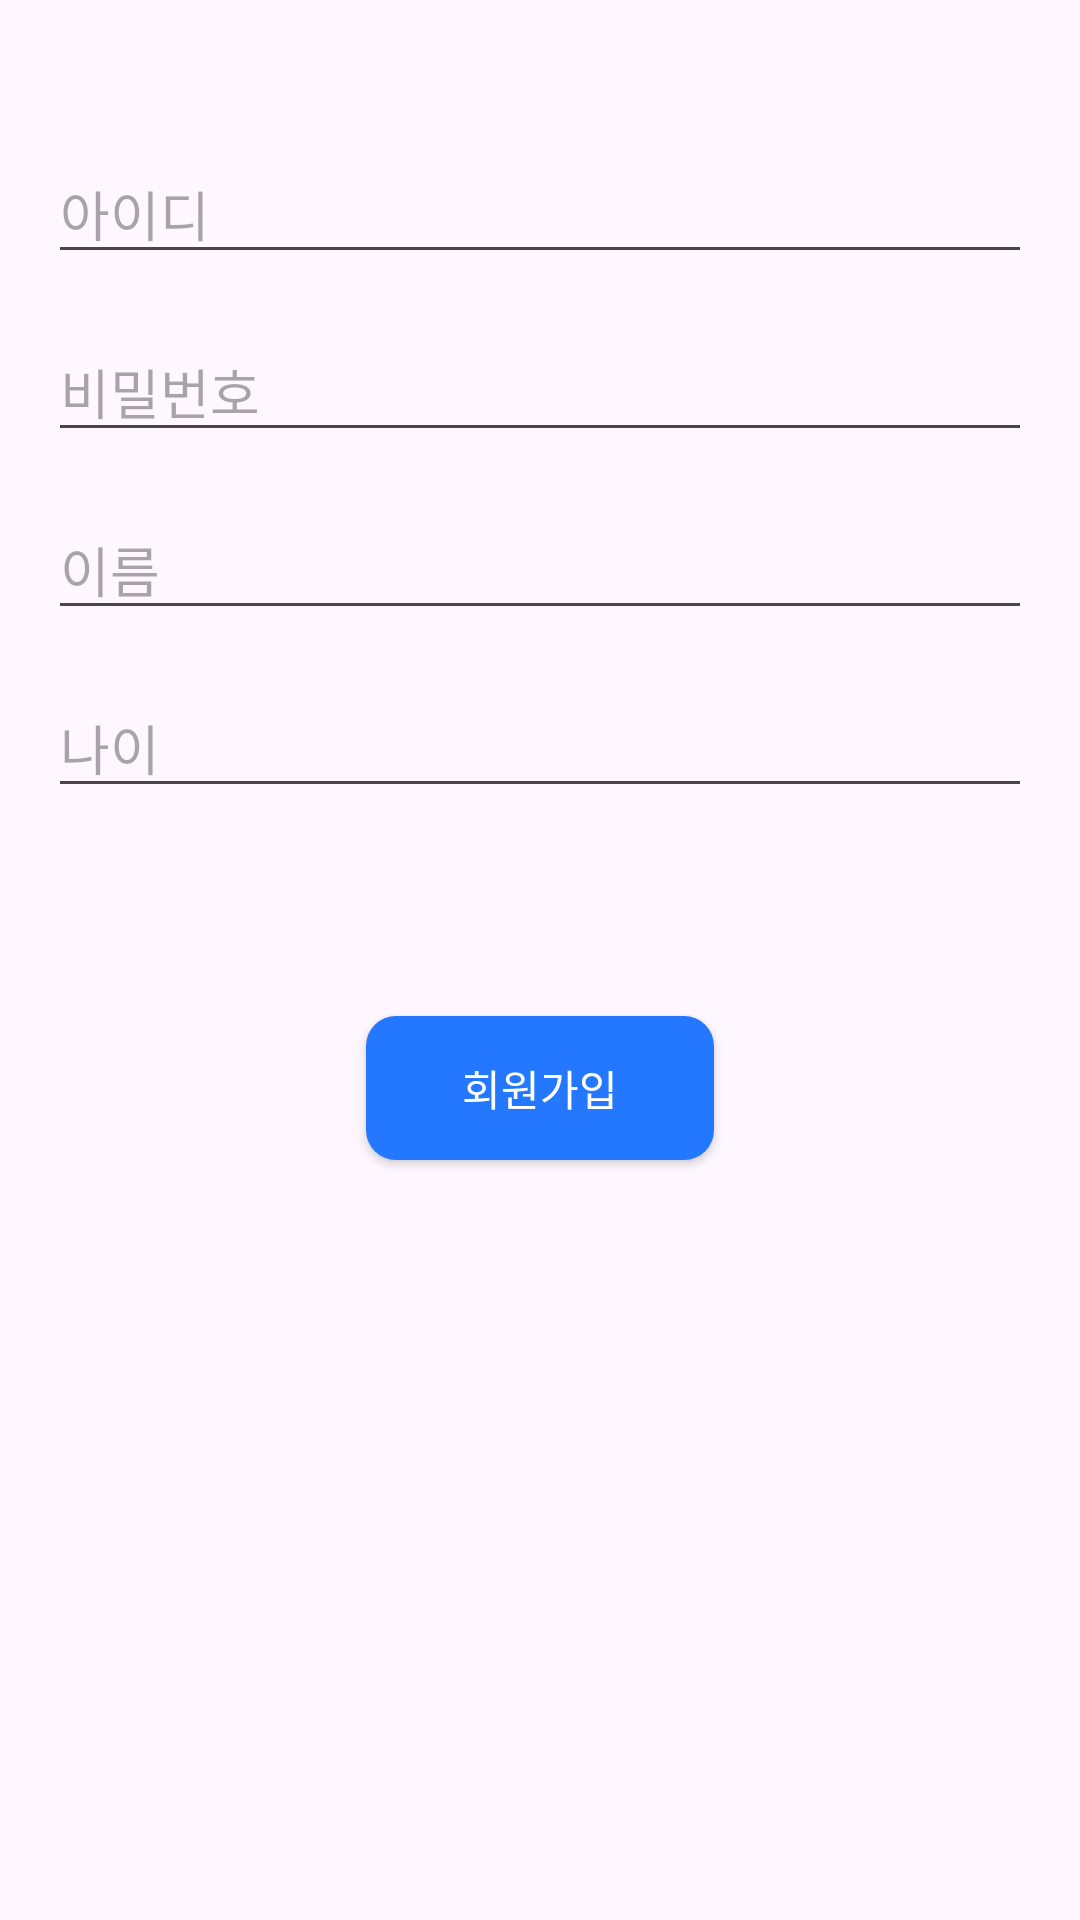

Write the Android layout XML for this screen, with the resource values it uses.
<!-- AndroidManifest.xml: application theme Theme.UserManagementAndroid -->
<!-- res/layout/activity_register.xml -->
<?xml version="1.0" encoding="utf-8"?>
<androidx.constraintlayout.widget.ConstraintLayout xmlns:android="http://schemas.android.com/apk/res/android"
    xmlns:app="http://schemas.android.com/apk/res-auto"
    xmlns:tools="http://schemas.android.com/tools"
    android:id="@+id/main"
    android:layout_width="match_parent"
    android:layout_height="match_parent"
    android:padding="16dp"
    tools:context=".LoginActivity">

    <EditText
        android:id="@+id/idText"
        android:layout_width="0dp"
        android:layout_height="wrap_content"
        android:ems="10"
        android:hint="아이디"
        android:inputType="text"
        app:layout_constraintTop_toTopOf="parent"
        app:layout_constraintStart_toStartOf="parent"
        app:layout_constraintEnd_toEndOf="parent"
        android:layout_marginTop="32dp"/>

    <EditText
        android:id="@+id/passwordText"
        android:layout_width="0dp"
        android:layout_height="wrap_content"
        android:ems="10"
        android:hint="비밀번호"
        android:inputType="text"
        app:layout_constraintTop_toBottomOf="@+id/idText"
        app:layout_constraintStart_toStartOf="parent"
        app:layout_constraintEnd_toEndOf="parent"
        android:layout_marginTop="16dp"/>

    <EditText
        android:id="@+id/nameText"
        android:layout_width="0dp"
        android:layout_height="wrap_content"
        android:ems="10"
        android:hint="이름"
        android:inputType="text"
        app:layout_constraintTop_toBottomOf="@+id/passwordText"
        app:layout_constraintStart_toStartOf="parent"
        app:layout_constraintEnd_toEndOf="parent"
        android:layout_marginTop="16dp"/>

    <EditText
        android:id="@+id/ageText"
        android:layout_width="0dp"
        android:layout_height="wrap_content"
        android:ems="10"
        android:hint="나이"
        android:inputType="text"
        app:layout_constraintTop_toBottomOf="@+id/nameText"
        app:layout_constraintStart_toStartOf="parent"
        app:layout_constraintEnd_toEndOf="parent"
        android:layout_marginTop="16dp"/>

    <Button
        android:id="@+id/registerButton"
        android:layout_width="wrap_content"
        android:layout_height="wrap_content"
        android:text="회원가입"
        app:layout_constraintTop_toBottomOf="@+id/ageText"
        app:layout_constraintStart_toStartOf="parent"
        app:layout_constraintEnd_toEndOf="parent"
        app:layout_constraintBottom_toBottomOf="parent"
        app:layout_constraintVertical_bias="0.2"

        android:layout_alignParentRight="true"
        android:layout_alignParentEnd="true"
        android:background="@drawable/button_login"
        android:textColor="@color/colorwhite"
        android:layout_marginTop="10dp"
        />
</androidx.constraintlayout.widget.ConstraintLayout>
<!-- resources referenced by this layout -->
<resources>
  <color name="colorwhite">#FFFFFFFF</color>
  <!-- drawable button_login (drawable) -->
  <?xml version="1.0" encoding="utf-8"?>
  <shape xmlns:android="http://schemas.android.com/apk/res/android" android:shape="rectangle">
      <solid
          android:color="@color/colorAccent" />
      <corners
          android:radius="10dp"/>
  
      <padding
          android:left="32dp"
          android:right="32dp"
  
          />
  
  </shape>
  <style name="Theme.UserManagementAndroid" parent="Base.Theme.UserManagementAndroid" />
  <color name="colorAccent">#2478FF</color>
  <style name="Base.Theme.UserManagementAndroid" parent="Theme.Material3.DayNight.NoActionBar">
          
          
      </style>
</resources>
